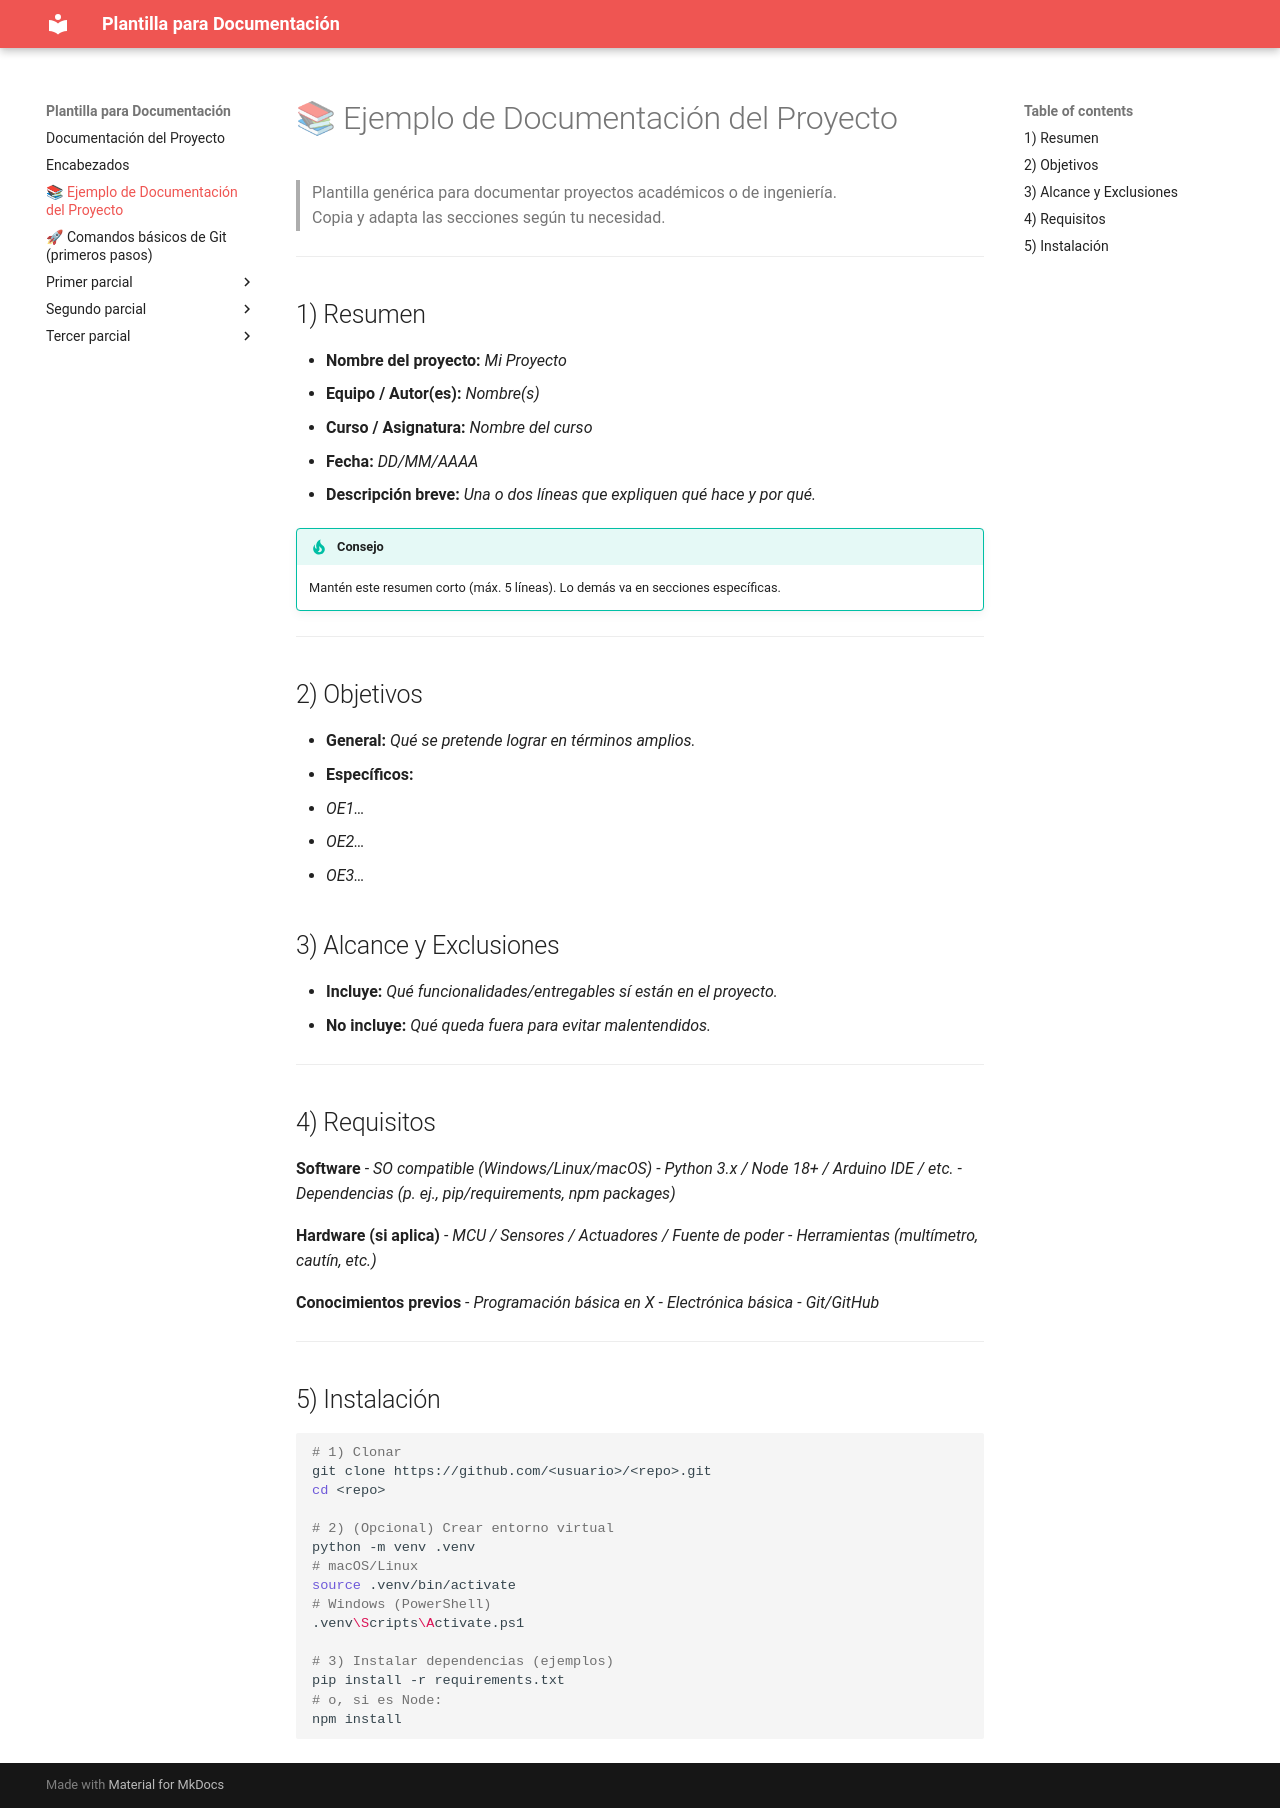

repository: Fothosyntar/bb · page: ejemplo/index.html · generator: mkdocs

# 📚 Ejemplo de Documentación del Proyecto

> Plantilla genérica para documentar proyectos académicos o de ingeniería.  
> Copia y adapta las secciones según tu necesidad.

---

## 1) Resumen

- **Nombre del proyecto:** _Mi Proyecto_  
- **Equipo / Autor(es):** _Nombre(s)_  
- **Curso / Asignatura:** _Nombre del curso_  
- **Fecha:** _DD/MM/AAAA_  
- **Descripción breve:** _Una o dos líneas que expliquen qué hace y por qué._

!!! tip "Consejo"
    Mantén este resumen corto (máx. 5 líneas). Lo demás va en secciones específicas.

---

## 2) Objetivos

- **General:** _Qué se pretende lograr en términos amplios._
- **Específicos:**
  - _OE1…_
  - _OE2…_
  - _OE3…_

## 3) Alcance y Exclusiones

- **Incluye:** _Qué funcionalidades/entregables sí están en el proyecto._
- **No incluye:** _Qué queda fuera para evitar malentendidos._

---

## 4) Requisitos

**Software**
- _SO compatible (Windows/Linux/macOS)_
- _Python 3.x / Node 18+ / Arduino IDE / etc._
- _Dependencias (p. ej., pip/requirements, npm packages)_

**Hardware (si aplica)**
- _MCU / Sensores / Actuadores / Fuente de poder_
- _Herramientas (multímetro, cautín, etc.)_

**Conocimientos previos**
- _Programación básica en X_
- _Electrónica básica_
- _Git/GitHub_

---

## 5) Instalación

```bash
# 1) Clonar
git clone https://github.com/<usuario>/<repo>.git
cd <repo>

# 2) (Opcional) Crear entorno virtual
python -m venv .venv
# macOS/Linux
source .venv/bin/activate
# Windows (PowerShell)
.venv\Scripts\Activate.ps1

# 3) Instalar dependencias (ejemplos)
pip install -r requirements.txt
# o, si es Node:
npm install


```
